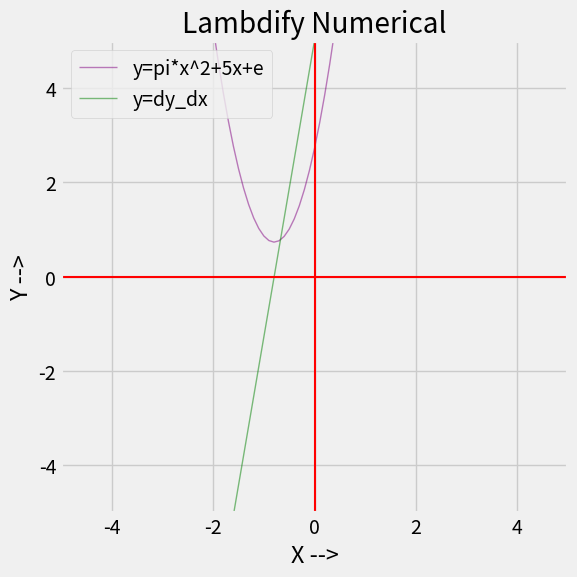

Here is the Python script that generated this plot: (Note: this script raises an exception after producing the figure.)
import numpy as np
import sympy as sp
import matplotlib.pyplot as plt

# Slow: sp.subs() & sp.evalf() [same as sp.N()] :: FAST: lambdify(points)
x = sp.symbols('x')
points = np.linspace(-5, 5, 101)

y = sp.pi * x**2 + 5 * x + sp.E
lambdify_y = sp.lambdify(x, y, 'numpy')(points)

# print(f'y(1) = {y.subs(x, 1)}')
# print(f'y(1.5) = {y.subs(x, 1.5)}')
# print(f'y(1.5) = {y.subs(x, 1.5).evalf()}')
# print(f'y(1.5) = {y.subs(x, 1.5).evalf(8)}')
# print(f'y(1.5) = {sp.N(y.subs(x, 1.5), 10)}')

# lambdify(points)
dy_dx = y.diff(x)
# print(f'dy_dx = {dy_dx}')
lambdify_dy_dx = sp.lambdify(x, dy_dx, 'numpy')(points)
# print(f'lambdify_dy_dx = {lambdify_dy_dx}')

plt.style.use('fivethirtyeight')
plt.figure(figsize=(6, 6))

plt.plot(points, lambdify_y, label="y=pi*x^2+5x+e", c='purple', alpha=0.5, linewidth=1)
plt.plot(points, lambdify_dy_dx, label="y=dy_dx", c='green', alpha=0.5, linewidth=1)
plt.title("Lambdify Numerical")
plt.xlabel("X -->")
plt.ylabel("Y -->")
plt.ylim(-5, 5)
plt.xlim(-5, 5)
plt.axhline(0, color='red', linewidth=1.5)  # x = 0
plt.axvline(0, color='red', linewidth=1.5)  # y = 0
plt.legend(loc='upper left')
plt.grid(True)
plt.tight_layout()
plt.savefig('./plots/21sympyLambdifyNumerical.png')
plt.show()
